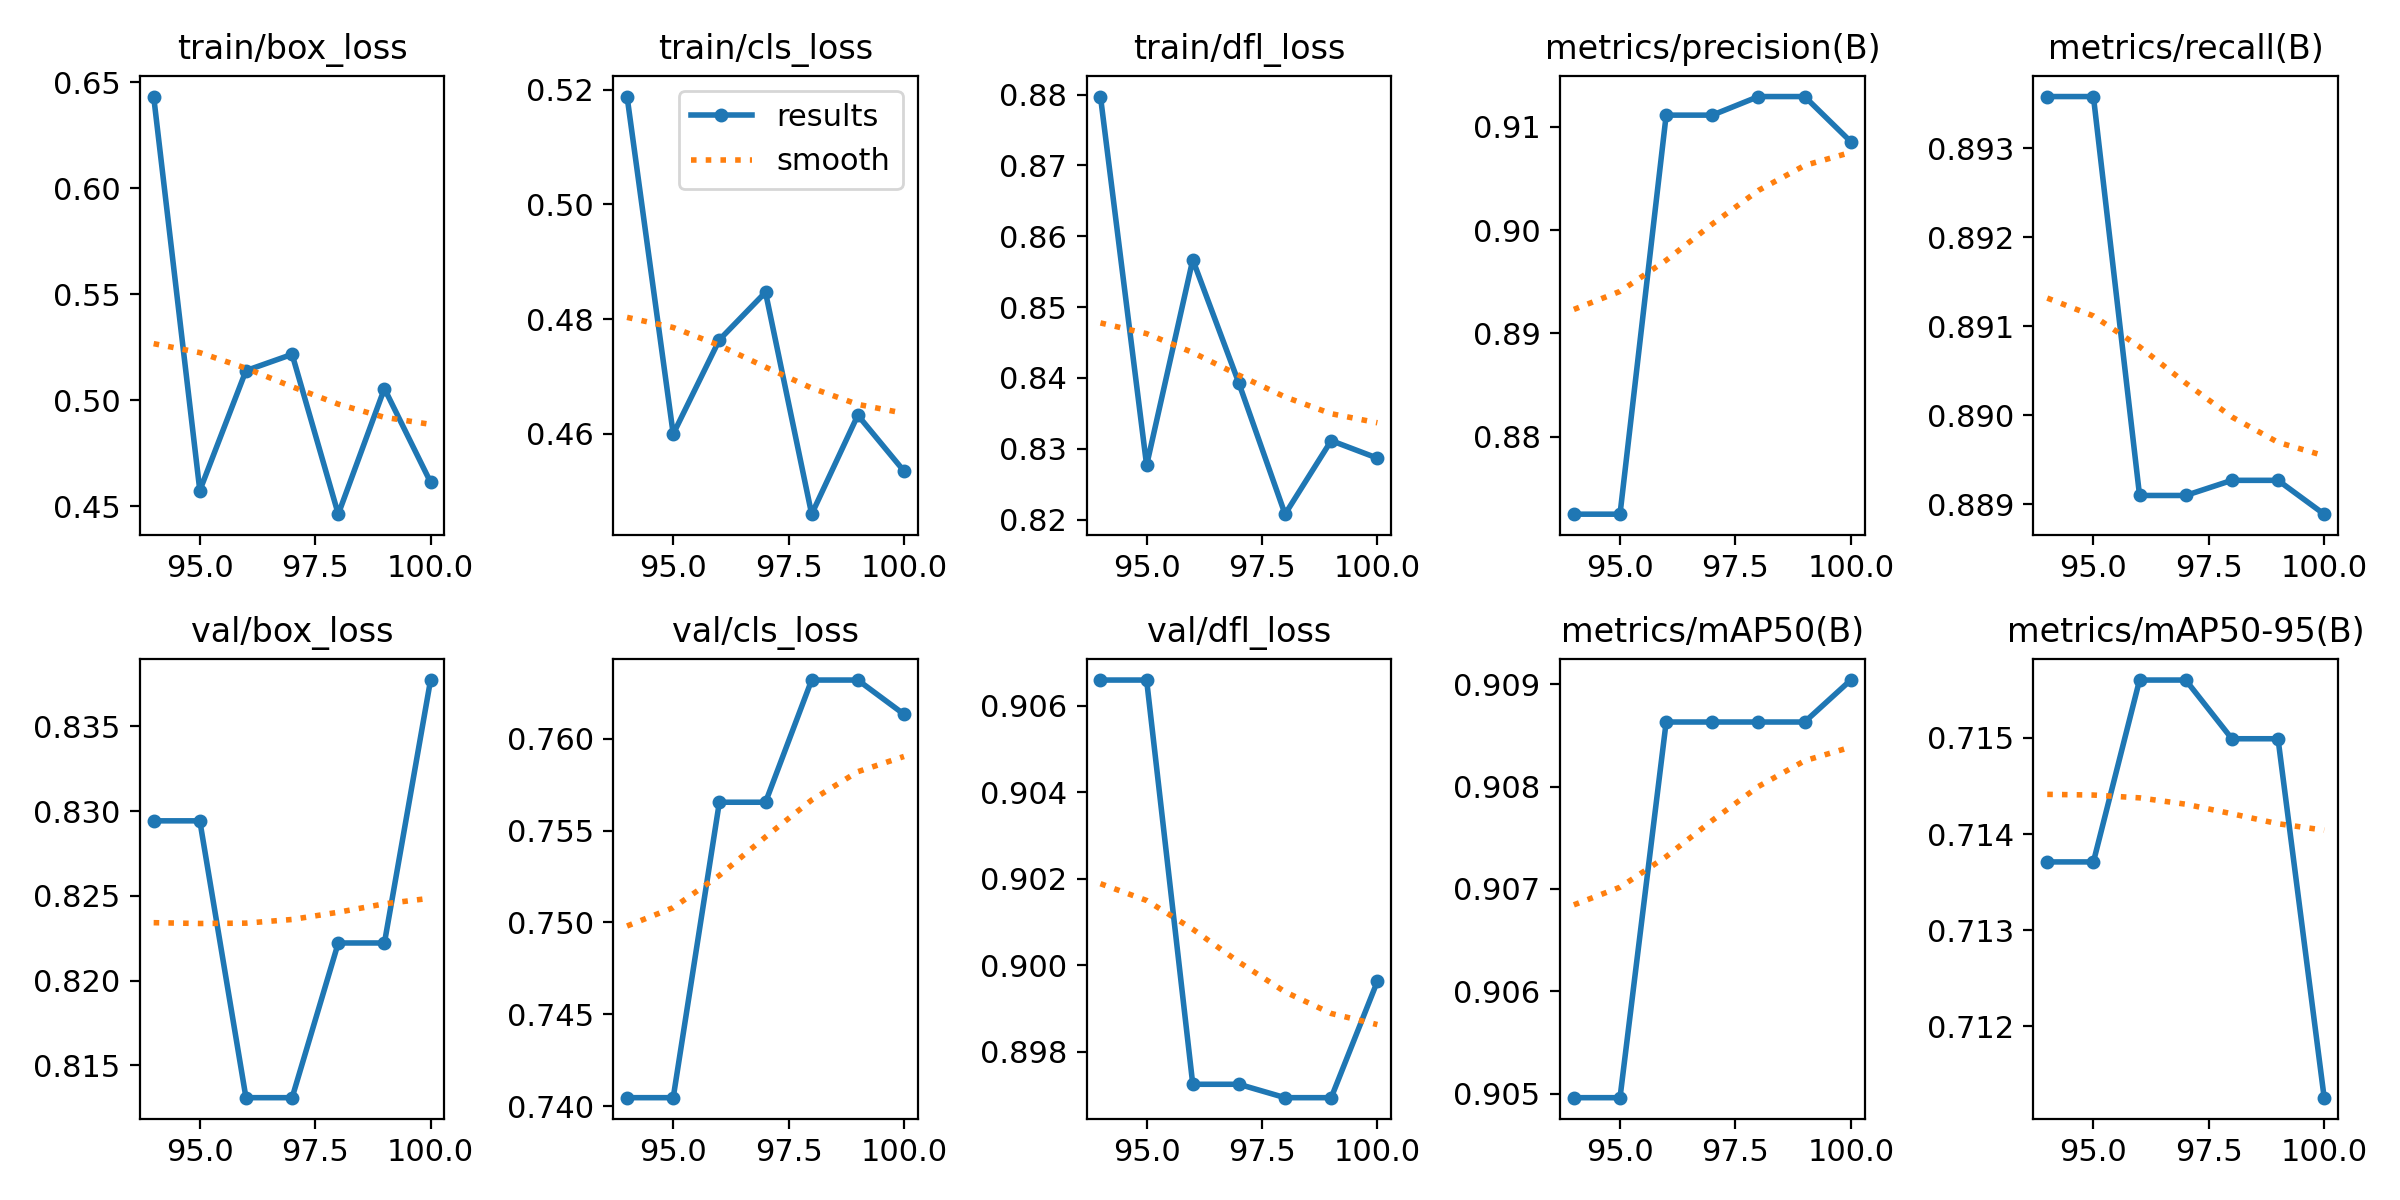

Data behind this chart, as committed beside it:
epoch, time, train/box_loss, train/cls_loss, train/dfl_loss, metrics/precision(B), metrics/recall(B), metrics/mAP50(B), metrics/mAP50-95(B), val/box_loss, val/cls_loss, val/dfl_loss, lr/pg0, lr/pg1, lr/pg2
94, 534.8, 0.6431, 0.5188, 0.8797, 0.8725, 0.8936, 0.905, 0.7137, 0.8294, 0.7405, 0.9066, 0.0001133, 0.0001133, 0.0001133
95, 541.5, 0.4575, 0.46, 0.8277, 0.8725, 0.8936, 0.905, 0.7137, 0.8294, 0.7405, 0.9066, 9.91726e-05, 9.91726e-05, 9.91726e-05
96, 548.8, 0.514, 0.4764, 0.8567, 0.9111, 0.8891, 0.9086, 0.7156, 0.8131, 0.7565, 0.8972, 8.50255e-05, 8.50255e-05, 8.50255e-05
97, 555.3, 0.5217, 0.4847, 0.8393, 0.9111, 0.8891, 0.9086, 0.7156, 0.8131, 0.7565, 0.8972, 7.08784e-05, 7.08784e-05, 7.08784e-05
98, 787, 0.4464, 0.446, 0.8208, 0.9129, 0.8893, 0.9086, 0.715, 0.8222, 0.7632, 0.8969, 5.67313e-05, 5.67313e-05, 5.67313e-05
99, 794.2, 0.5056, 0.4633, 0.8312, 0.9129, 0.8893, 0.9086, 0.715, 0.8222, 0.7632, 0.8969, 4.25842e-05, 4.25842e-05, 4.25842e-05
100, 799.8, 0.4614, 0.4535, 0.8287, 0.9086, 0.8889, 0.909, 0.7113, 0.8377, 0.7613, 0.8996, 2.84371e-05, 2.84371e-05, 2.84371e-05
